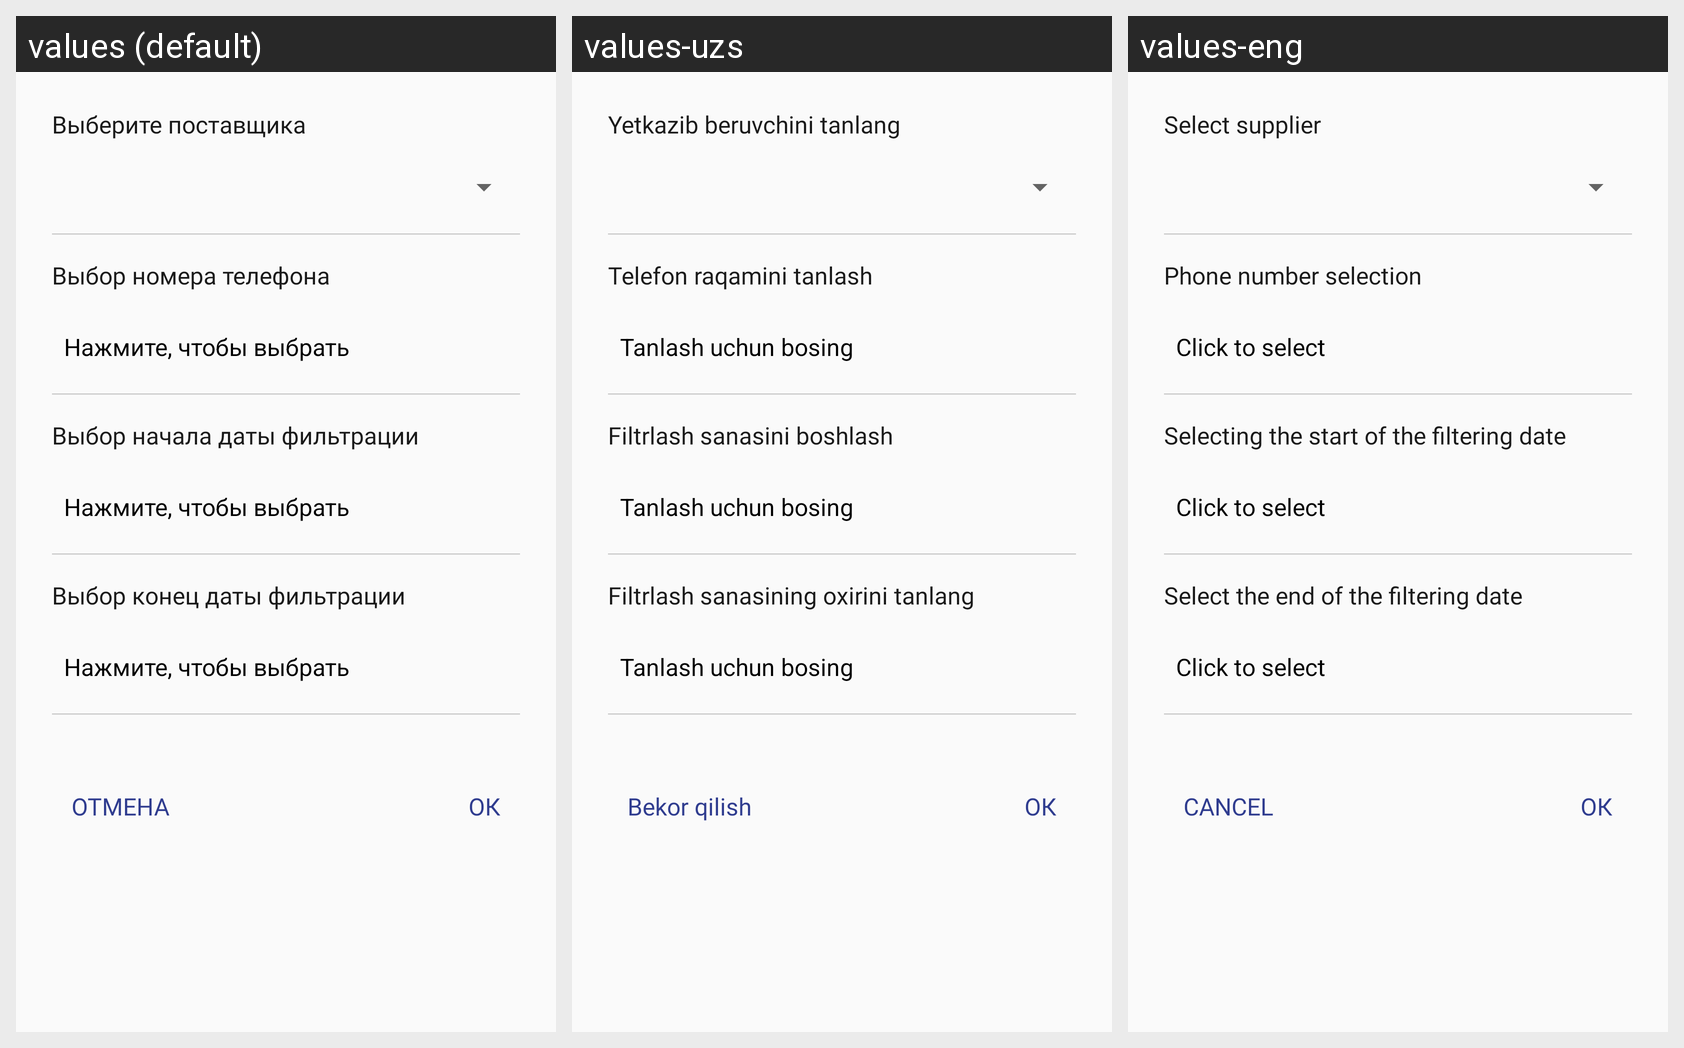

The Android screen above is rendered under several locales of the same app. Produce the string resources it draws, with the default and per-locale values.
Android screen res/layout/dialog_filter.xml rendered under 3 locales, left to right: values (default), values-uzs, values-eng. Device: Nexus 5 (rendered at 1080×1920; each locale shown at half size, 540×960, under a caption strip naming it); theme AppTheme.
Strings drawn on this screen, with the default value and each locale's value (text and hints the layout hard-codes, and strings that could not be matched under every locale, appear in the picture but are not listed):

dialogfragment_main_bill_purchase_filter_choose_merchant_title
  values: Выберите поставщика
  values-uzs: Yetkazib beruvchini tanlang
  values-eng: Select supplier

dialogfragment_main_bill_purchase_filter_choose_phonenumber_title
  values: Выбор номера телефона
  values-uzs: Telefon raqamini tanlash
  values-eng: Phone number selection

dialogfragment_main_bill_purchase_filter_choose_phonenumber_tap_to_select_hint
  values: Нажмите, чтобы выбрать
  values-uzs: Tanlash uchun bosing
  values-eng: Click to select

dialogfragment_main_bill_purchase_filter_choose_date_from_title
  values: Выбор начала даты фильтрации
  values-uzs: Filtrlash sanasini boshlash
  values-eng: Selecting the start of the filtering date

dialogfragment_main_bill_purchase_filter_choose_date_from_tap_to_select_hint
  values: Нажмите, чтобы выбрать
  values-uzs: Tanlash uchun bosing
  values-eng: Click to select

dialogfragment_main_bill_purchase_filter_choose_date_to_title
  values: Выбор конец даты фильтрации
  values-uzs: Filtrlash sanasining oxirini tanlang
  values-eng: Select the end of the filtering date

dialogfragment_main_bill_purchase_filter_choose_date_to_tap_to_select_hint
  values: Нажмите, чтобы выбрать
  values-uzs: Tanlash uchun bosing
  values-eng: Click to select

cancel
  values: ОТМEНА
  values-uzs: Bekor qilish
  values-eng: CANCEL

ok
  values: ОК
  values-uzs: ОК
  values-eng: ОК
